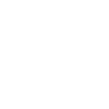
t = 0.00 s
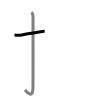
t = 1.50 s
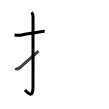
t = 2.75 s
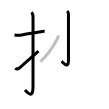
t = 4.25 s
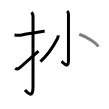
t = 5.50 s
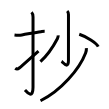
t = 7.00 s

The animated SVG that drew these frames (rendered in a browser with its animation timeline set to each time). Animation: 7 SMIL elements (animate=7); one cycle of 7.00 s.

<svg width="109px" height="109px" viewBox="0 0 px 109px" xmlns="http://www.w3.org/2000/svg" xmlns:xlink="http://www.w3.org/1999/xlink" xml:space="preserve" version="1.1"  baseProfile="full">
<path d="M14.5,34.92c2.61,0.31,4.63,0.39,7.4-0.02c5.08-0.75,12.62-2.33,19.09-3.22c1.07-0.15,2.39-0.42,3.68-0.42" style="fill:none;stroke:black;stroke-width:3;opacity:0">
  <animate attributeType="CSS" attributeName="opacity" from="0" to="1" begin="0s" dur="1s" repeatCount="0" fill="freeze" />
</path>
<path d="M31.52,12.25c1.05,1.05,1.51,2.62,1.51,4.77c0,15.23-0.01,58.71-0.01,70.15c0,12.83-6.57,4.28-8.02,2.75" style="fill:none;stroke:black;stroke-width:3;opacity:0">
  <animate attributeType="CSS" attributeName="opacity" from="0" to="1" begin="1s" dur="1s" repeatCount="0" fill="freeze" />
</path>
<path d="M15.24,68.26c1.21,1.01,2.76,0.82,4.01-0.26c7.25-6.25,8.5-7.25,19.25-16.83" style="fill:none;stroke:black;stroke-width:3;opacity:0">
  <animate attributeType="CSS" attributeName="opacity" from="0" to="1" begin="2s" dur="1s" repeatCount="0" fill="freeze" />
</path>
<path d="M67.21,11c0.77,0.77,1.26,2,1.26,3.58c0,10.12-0.01,42.2-0.01,45.65c0,9.77-5.46,2.04-6.96,1.17" style="fill:none;stroke:black;stroke-width:3;opacity:0">
  <animate attributeType="CSS" attributeName="opacity" from="0" to="1" begin="3s" dur="1s" repeatCount="0" fill="freeze" />
</path>
<path d="M58.16,35.42c0.1,1.25-0.23,2.25-0.8,3.33c-3.4,6.5-9.33,15.94-16.94,22.93" style="fill:none;stroke:black;stroke-width:3;opacity:0">
  <animate attributeType="CSS" attributeName="opacity" from="0" to="1" begin="4s" dur="1s" repeatCount="0" fill="freeze" />
</path>
<path d="M79.25,34.25c7.33,2.41,17.17,8.59,19,12.34" style="fill:none;stroke:black;stroke-width:3;opacity:0">
  <animate attributeType="CSS" attributeName="opacity" from="0" to="1" begin="5s" dur="1s" repeatCount="0" fill="freeze" />
</path>
<path d="M86.37,48.08c0.12,1.27-0.08,3.06-0.76,4.85c-6.24,16.44-24.88,37.85-45.11,47.82" style="fill:none;stroke:black;stroke-width:3;opacity:0">
  <animate attributeType="CSS" attributeName="opacity" from="0" to="1" begin="6s" dur="1s" repeatCount="0" fill="freeze" />
</path>
</svg>
